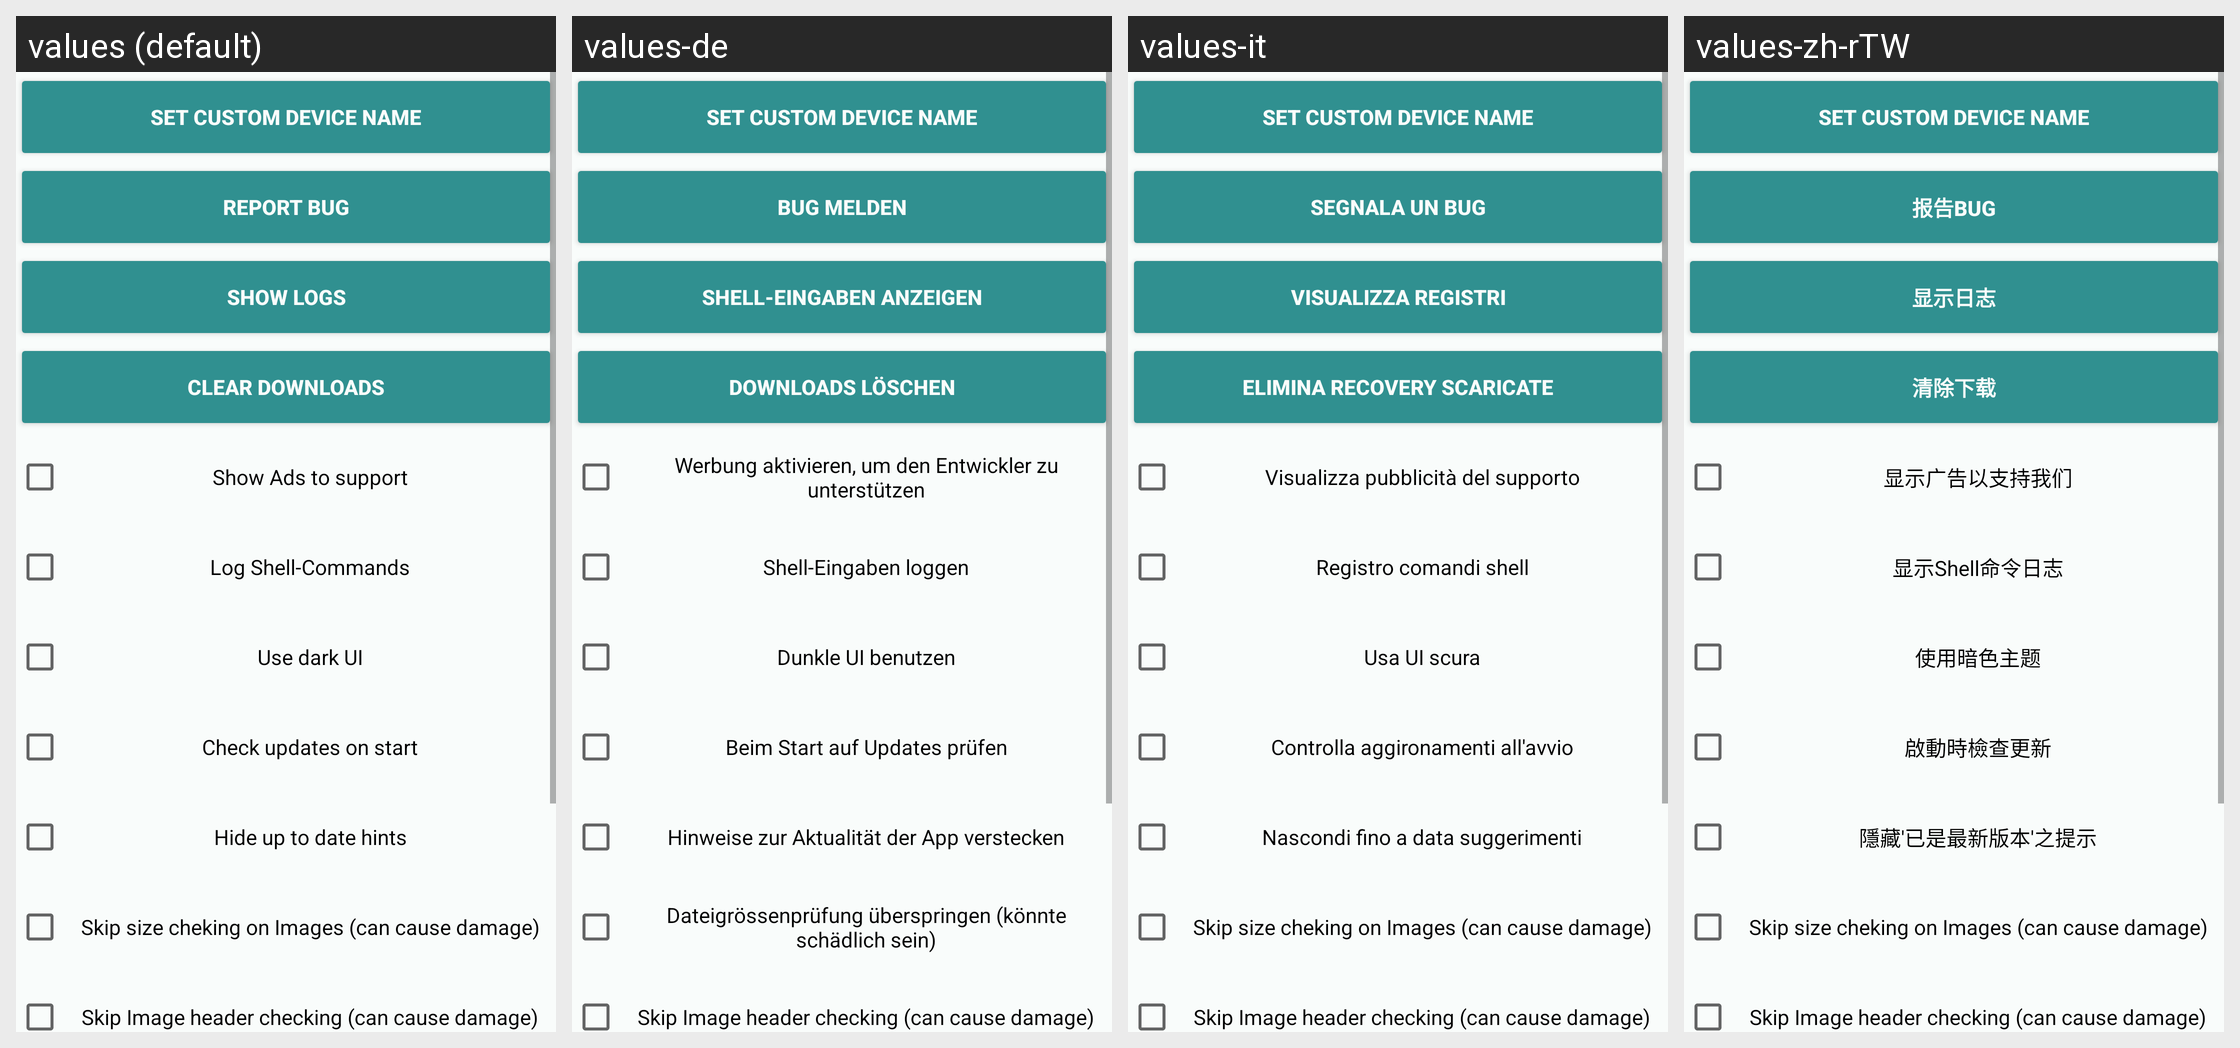

Translations of the strings shown on this Android screen, per locale in the grid:
Android screen res/layout/fragment_settings.xml rendered under 4 locales, left to right: values (default), values-de, values-it, values-zh-rTW. Device: Nexus 5 (rendered at 1080×1920; each locale shown at half size, 540×960, under a caption strip naming it); theme Rashr.
Other locales in the repository, not shown: values-cs, values-el, values-es, values-fa, values-fr, values-gr, values-hr, values-ko, values-mk, values-nl, values-pl, values-pt, values-ro, values-ru, values-sk, values-sr, values-tr, values-uk, values-vi, values-zh, values-zh-rHK.
Strings drawn on this screen, with the default value and each locale's value (text and hints the layout hard-codes, and strings that could not be matched under every locale, appear in the picture but are not listed):

set_dev_name
  values: Set custom Device name
  values-de: Set custom Device name  [not translated; the default value is used]
  values-it: Set custom Device name  [not translated; the default value is used]
  values-zh-rTW: Set custom Device name  [not translated; the default value is used]

check_app_updates
  values: Check updates on start
  values-de: Beim Start auf Updates prüfen
  values-it: Controlla aggironamenti all'avvio
  values-zh-rTW: 啟動時檢查更新

hide_uptodate_hint
  values: Hide up to date hints
  values-de: Hinweise zur Aktualität der App verstecken
  values-it: Nascondi fino a data suggerimenti
  values-zh-rTW: 隱藏'已是最新版本'之提示

skip_size_check
  values: Skip size cheking on Images (can cause damage)
  values-de: Dateigrössenprüfung überspringen (könnte schädlich sein)
  values-it: Skip size cheking on Images (can cause damage)  [not translated; the default value is used]
  values-zh-rTW: Skip size cheking on Images (can cause damage)  [not translated; the default value is used]

skip_validate_image
  values: Skip Image header checking (can cause damage)
  values-de: Skip Image header checking (can cause damage)  [not translated; the default value is used]
  values-it: Skip Image header checking (can cause damage)  [not translated; the default value is used]
  values-zh-rTW: Skip Image header checking (can cause damage)  [not translated; the default value is used]
